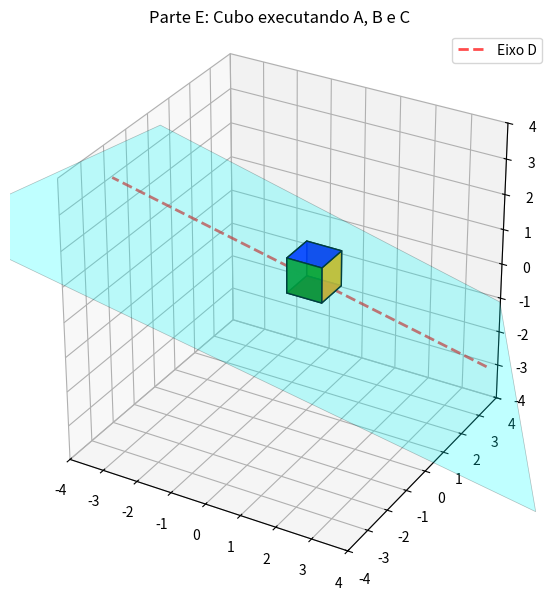

This figure's Python source:
import numpy as np
import matplotlib.pyplot as plt
from mpl_toolkits.mplot3d.art3d import Poly3DCollection
from matplotlib.animation import FuncAnimation

# ---------------------------
# Cubo
# ---------------------------
def cube_vertices(size=1.0, origin=(0,0,0)):
    ox, oy, oz = origin
    s = size
    return np.array([
        [ox,oy,oz],[ox+s,oy,oz],[ox+s,oy+s,oz],[ox,oy+s,oz],
        [ox,oy,oz+s],[ox+s,oy,oz+s],[ox+s,oy+s,oz+s],[ox,oy+s,oz+s]
    ])

def cube_faces(V):
    return [[V[0],V[1],V[2],V[3]],
            [V[4],V[5],V[6],V[7]],
            [V[0],V[1],V[5],V[4]],
            [V[2],V[3],V[7],V[6]],
            [V[1],V[2],V[6],V[5]],
            [V[0],V[3],V[7],V[4]]]

# ---------------------------
# Matrizes
# ---------------------------
def translation_matrix(dx,dy,dz):
    M = np.eye(4); M[:3,3] = [dx,dy,dz]; return M

def rotation_matrix(axis,theta):
    axis = axis/np.linalg.norm(axis)
    x,y,z = axis; c,s = np.cos(theta), np.sin(theta)
    R = np.array([
        [c+(1-c)*x*x,   (1-c)*x*y - s*z, (1-c)*x*z + s*y],
        [(1-c)*y*x+s*z, c+(1-c)*y*y,     (1-c)*y*z - s*x],
        [(1-c)*z*x-s*y, (1-c)*z*y+s*x,   c+(1-c)*z*z]
    ])
    M = np.eye(4); M[:3,:3] = R
    return M

def reflection_matrix(p0, n):
    n = n/np.linalg.norm(n)
    R = np.eye(3) - 2*np.outer(n,n)
    M = np.eye(4)
    M[:3,:3] = R
    M[:3,3] = (np.eye(3)-R)@p0
    return M

def apply_affine(M, points):
    homog = np.c_[points, np.ones(len(points))]
    return (M @ homog.T).T[:,:3]

# --------------------
# Configuração inicial
# --------------------
V0 = cube_vertices()

# Plano C
p0 = np.array([0,1,0])
u = np.array([-2,4,-2]); v = np.array([-1,-1,1])
n = np.cross(u,v)

# Eixo D
pD = np.array([0,1,0])
d = np.array([-1,-1,1]); d_unit = d/np.linalg.norm(d)

# -------------------------
# Plot 3D inicial
# -------------------------
fig = plt.figure(figsize=(9,7))
ax = fig.add_subplot(111, projection='3d')
ax.set_title("Parte E: Cubo executando A, B e C")

# Cubo colorido
colors = ['red','blue','green','yellow','orange','white']
faces_poly = Poly3DCollection(cube_faces(V0),
                              facecolors=colors, edgecolor='k',
                              alpha=0.9, zorder=2)
ax.add_collection3d(faces_poly)

# Plano C (ciano translúcido)
extent=4
q1 = p0 - u*extent - v*extent
q2 = p0 + u*extent - v*extent
q3 = p0 + u*extent + v*extent
q4 = p0 - u*extent + v*extent
plane_patch = Poly3DCollection([[q1,q2,q3,q4]],
                               alpha=0.25, facecolor='cyan',
                               edgecolor='k', linewidths=0.5, zorder=0)
ax.add_collection3d(plane_patch)

# Eixo D em vermelho tracejado
line_dir = d_unit * 6
axis_line, = ax.plot([pD[0]-line_dir[0], pD[0]+line_dir[0]],
                     [pD[1]-line_dir[1], pD[1]+line_dir[1]],
                     [pD[2]-line_dir[2], pD[2]+line_dir[2]],
                     color='red', linewidth=2.0, linestyle='--',
                     alpha=0.7, zorder=1, label='Eixo D')
ax.legend(loc='upper right')

# Limites
ax.set_xlim(-4,4); ax.set_ylim(-4,4); ax.set_zlim(-4,4)
ax.set_box_aspect([1,1,1])

# ---------------------------
# Animação em 3 fases
# ---------------------------
frames = 300
def update(frame):
    phase = frame // 100   # 0=A, 1=B, 2=C
    t = (frame % 100)/100

    if phase == 0:
        # A: rotação em torno do eixo Z
        theta = 2*np.pi*t
        R = rotation_matrix(np.array([0,0,1]), theta)
        M = R
    elif phase == 1:
        # B: reflexão no plano C
        if t < 0.5:
            M = np.eye(4)
        else:
            M = reflection_matrix(p0,n)
    else:
        # C: rotação em torno de D + translação
        theta = 2*np.pi*t
        R = rotation_matrix(d, theta)
        T_to = translation_matrix(*pD)
        T_from = translation_matrix(*-pD)
        T_along = translation_matrix(*( (2/np.pi)*d_unit*t ))
        M = T_along @ T_to @ R @ T_from

    Vt = apply_affine(M, V0)
    faces_poly.set_verts(cube_faces(Vt))
    return [faces_poly, plane_patch, axis_line]

anim = FuncAnimation(fig, update, frames=frames, interval=50, blit=False, repeat=True)
plt.show()
